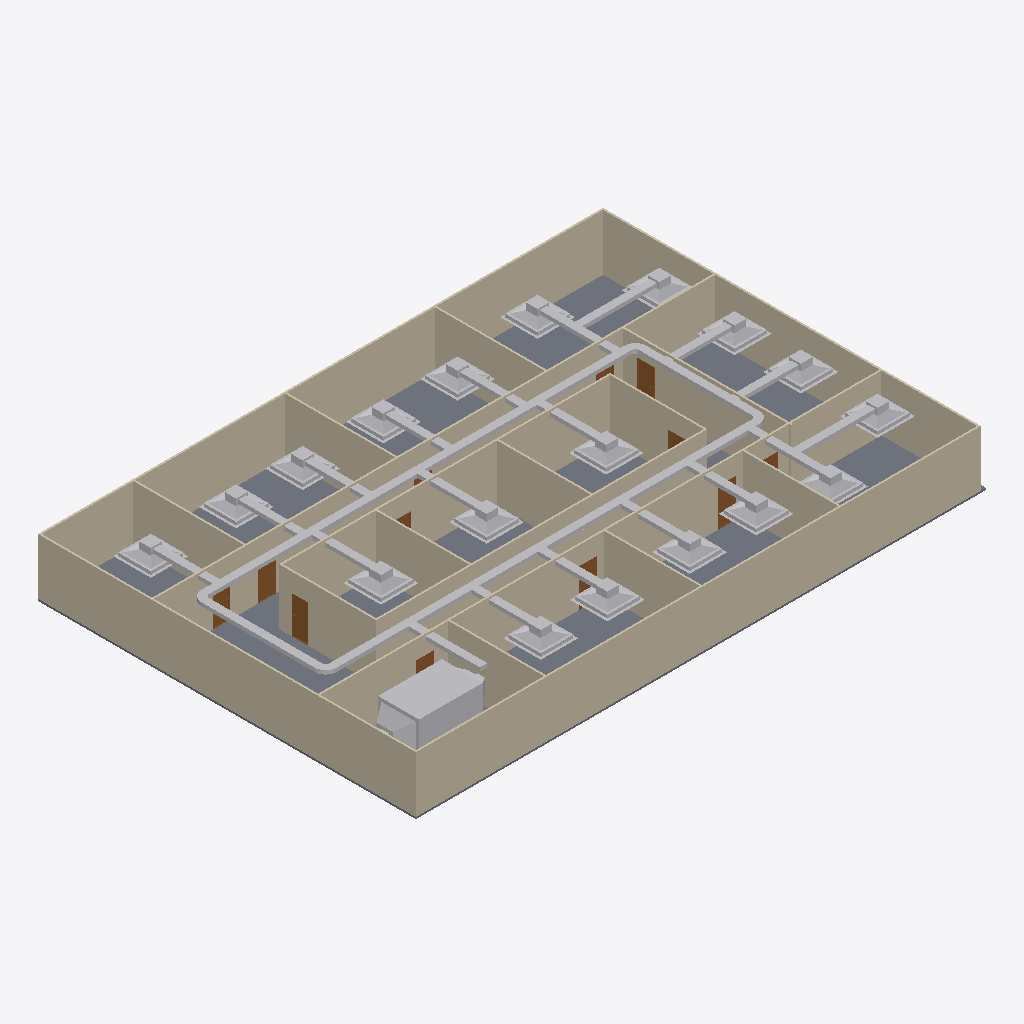
Isometric view of an IFC building model (IFC-SPF (STEP), schema IFC4, length unit metre), seen from the south-west, elements coloured by IFC class: 46 other elements (light grey), 20 walls (beige), 12 doors (brown), 1 slab (grey).
Extent 30.5 m × 20.2 m × 3.1 m (x, y, z). Storeys (2): GF at 0.00 m; DUCTING at 2.80 m. Elements (98): 23 IfcDuctFitting, 23 IfcDuctSegment, 20 IfcWall, 18 IfcAirTerminalBox, 12 IfcDoor, 1 IfcDistributionElement, 1 IfcSlab.

HEADER;
FILE_DESCRIPTION(('ViewDefinition[DesignTransferView]'),'2;1');
FILE_NAME('s08-activity.ifc','2026-10-26T21:03:19+08:00',(''),(''),'IfcOpenShell 0.8.5-post1','Bonsai 0.8.5-post1','Nobody');
FILE_SCHEMA(('IFC4'));
ENDSEC;
DATA;
#1=IFCPROJECT('3zt5O$T9T8$f08reIzjZBG',$,'My Project',$,$,$,$,(#14,#26),#9);
#31=IFCSITE('1NLrA44prEX92DnmwXdVUh',$,'My Site',$,$,#54,$,$,$,$,$,$,$,$);
#37=IFCBUILDING('1ea87Rwi56DAMd629yNbTu',$,'My Building',$,$,#60,$,$,$,$,$,$);
#43=IFCBUILDINGSTOREY('2of0Ajz6PECP2yaGtpU3l_',$,'GF',$,$,#66,$,$,$,$);
#1016=IFCBUILDINGSTOREY('3HTIekM2nDnOQ$CItJIcEO',$,'DUCTING',$,$,#4737,$,$,$,$);
#1325=IFCWALL('0D$5VMz2v6s8av8iII3Pg9',$,'Wall',$,$,#1472,#1331,$,$);
#4325=IFCSLAB('1WeeCF20jBz9meGcWBfQ4F',$,'Slab',$,$,#9535,#4340,$,$);
#1275=IFCWALL('1UDBmIW3567uetp1yQ1qI9',$,'Wall',$,$,#1536,#1281,$,$);
#1350=IFCWALL('0MRWzSognESQdIQWcQ80v9',$,'Wall',$,$,#1504,#1356,$,$);
#2199=IFCWALL('3v2aa1NzvEb9OH_5rmflzp',$,'Wall',$,$,#2210,#2205,$,$);
#1300=IFCWALL('0vjWYu7njEFBO_oOq$0Qyr',$,'Wall',$,$,#1311,#1306,$,$);
#2237=IFCWALL('38QhbdbKb9UujMqX3wlw11',$,'Wall',$,$,#2498,#2243,$,$);
#1691=IFCWALL('1FThg5$zvA0wdYF9edpZMy',$,'Wall',$,$,#1702,#1697,$,$);
#2287=IFCWALL('3teyjcrzf3uAgXpO0b$VhD',$,'Wall',$,$,#2434,#2293,$,$);
#9626=IFCDISTRIBUTIONELEMENT('07qRe6cdnFyBL2F0iVW83O',$,'Cube',$,$,#10942,#9627,$);
#4833=IFCDUCTSEGMENT('0SM60195H8w8p4jCCzUzeP',$,'DuctSegment',$,$,#7444,#4867,$,$);
#2588=IFCWALL('3wRS01hnLD4B$J95dhOsKc',$,'Wall',$,$,#2599,#2594,$,$);
#8826=IFCDUCTSEGMENT('1YQt6Dkij6BOHGsH5AnC9Z',$,'DuctSegment',$,$,#8950,#8864,$,$);
#2312=IFCWALL('3pHwNhcHT59BzMMTBJMF1f',$,'Wall',$,$,#2466,#2318,$,$);
#1575=IFCWALL('0yoypxvBj1LOjvNX_uVlxo',$,'Wall',$,$,#1586,#1581,$,$);
#1729=IFCWALL('3NWj3y039AvQIEMOySC9Fs',$,'Wall',$,$,#1740,#1735,$,$);
#2550=IFCWALL('0_i8dKuLTDOeOHoWA7rqIT',$,'Wall',$,$,#2561,#2556,$,$);
#4353=IFCWALL('34SAuU2qLCdwV$uj36b6u8',$,'Wall',$,$,#4382,#4364,$,$);
#2262=IFCWALL('32x$v5jALC4AtRDaSMpZN_',$,'Wall',$,$,#2273,#2268,$,$);
#2664=IFCWALL('2u5j55KIv7MPjPhu1A$avy',$,'Wall',$,$,#2675,#2670,$,$);
#2512=IFCWALL('1vx03Rlen1m8AGkws_VT06',$,'Wall',$,$,#2523,#2518,$,$);
#2626=IFCWALL('2Ys7X7SLPFIQVgD5yA6a41',$,'Wall',$,$,#2637,#2632,$,$);
#2702=IFCWALL('1CrOvByev4Z9g5C7MtL_BV',$,'Wall',$,$,#2713,#2708,$,$);
#1550=IFCWALL('35K1npWBPFGB3tO6w_xo94',$,'Wall',$,$,#1561,#1556,$,$);
#7580=IFCAIRTERMINALBOX('2jfztnOt54o9pTYbp6b_qn',$,'Plane',$,$,#7833,#7586,$,.CONSTANTFLOW.);
#8040=IFCAIRTERMINALBOX('1f_ajEJlnCuRk3SsBrHe2B',$,'Plane',$,$,#8142,#8046,$,.CONSTANTFLOW.);
#7937=IFCAIRTERMINALBOX('2BTlQVcXLAweeF3IlG7o53',$,'Plane',$,$,#8039,#7943,$,.CONSTANTFLOW.);
#7628=IFCAIRTERMINALBOX('24eoAg4o52zeuXDXsZVp82',$,'Plane',$,$,#7780,#7634,$,.CONSTANTFLOW.);
#7834=IFCAIRTERMINALBOX('0qN3javMP2lOvmhev64QP5',$,'Plane',$,$,#7936,#7840,$,.CONSTANTFLOW.);
#7781=IFCAIRTERMINALBOX('3WIVOgodj3YuSP4FfgyH3d',$,'Plane',$,$,#9490,#7787,$,.CONSTANTFLOW.);
#8143=IFCAIRTERMINALBOX('13_y3arczCAvUJVoJBbkxS',$,'Plane',$,$,#9495,#8149,$,.CONSTANTFLOW.);
#4948=IFCDUCTSEGMENT('0eLGa_vr12luAcEbOSgE8H',$,'DuctSegment',$,$,#8559,#4959,$,$);
#6356=IFCDUCTSEGMENT('3UZ718mir9Zu_WtIXbOKCU',$,'DuctSegment',$,$,#8930,#6394,$,$);
#6660=IFCAIRTERMINALBOX('3J7tpi76j3fRrJHbnusYNp',$,'Plane',$,$,#6979,#6661,$,.CONSTANTFLOW.);
#7083=IFCAIRTERMINALBOX('0z291s3h14keuUiB34NFau',$,'Plane',$,$,#7185,#7089,$,.CONSTANTFLOW.);
#9172=IFCAIRTERMINALBOX('38AelHcibBbPeDAsNiTH87',$,'Plane',$,$,#9545,#9178,$,.CONSTANTFLOW.);
#7382=IFCAIRTERMINALBOX('10xYAFYcP8SBHM2qdq9Vaw',$,'Plane',$,$,#9485,#7388,$,.CONSTANTFLOW.);
#8329=IFCAIRTERMINALBOX('2HiZxs8kbB6vi4HjRJRxcU',$,'Plane',$,$,#9505,#8335,$,.CONSTANTFLOW.);
#9388=IFCAIRTERMINALBOX('1BAtDbxOr6M8STEoLXQe0m',$,'Plane',$,$,#9555,#9394,$,.CONSTANTFLOW.);
#8236=IFCAIRTERMINALBOX('1nQ3oYvS51Y8wwSbLJYc7Q',$,'Plane',$,$,#9500,#8242,$,.CONSTANTFLOW.);
#7279=IFCAIRTERMINALBOX('3QGcv6tdP70fnisOvaW25q',$,'Plane',$,$,#7381,#7285,$,.CONSTANTFLOW.);
#6980=IFCAIRTERMINALBOX('0MXVct64nCzAEiQ6Z0sdMo',$,'Plane',$,$,#7082,#6986,$,.CONSTANTFLOW.);
#8422=IFCAIRTERMINALBOX('0bJ_OMuBbBkQ_LPbGseR6W',$,'Plane',$,$,#9171,#8428,$,.CONSTANTFLOW.);
#9265=IFCAIRTERMINALBOX('2Eh8a7oF987P$8Qn$7bq61',$,'Plane',$,$,#9387,#9271,$,.CONSTANTFLOW.);
#9220=IFCDUCTSEGMENT('2a9N2ULFDCAA5KRj_8be4f',$,'DuctSegment',$,$,#9337,#9254,$,$);
#9338=IFCDUCTSEGMENT('1ZI_8C1gDDAhxl6Bes1ndF',$,'DuctSegment',$,$,#9550,#9372,$,$);
#9663=IFCDUCTSEGMENT('037GE2RGXDl9yqazBZKivK',$,'DuctSegment',$,$,#10564,#9697,$,$);
#9122=IFCDUCTSEGMENT('2am0nJUXj0qP1SMJxe8Kwe',$,'DuctSegment',$,$,#9540,#9156,$,$);
#8377=IFCDUCTSEGMENT('24zyMgXmXBHPE0fF0xH9EV',$,'DuctSegment',$,$,#9116,#8411,$,$);
#8191=IFCDUCTSEGMENT('3wJj$qWnH2Ze2bAROP_fzc',$,'DuctSegment',$,$,#9525,#8225,$,$);
#7731=IFCDUCTSEGMENT('2XC_f6KMb4k9iNYI4gCWeM',$,'DuctSegment',$,$,#9515,#7765,$,$);
#8284=IFCDUCTSEGMENT('2HCN$tGQv8$gycgLuGWCK3',$,'DuctSegment',$,$,#9530,#8318,$,$);
#6930=IFCDUCTSEGMENT('0W53$rUDHFwR4FcZs9jL8C',$,'DuctSegment',$,$,#7032,#6964,$,$);
#8093=IFCDUCTSEGMENT('32Kk3pkY5CN9EIJfS5SaDr',$,'DuctSegment',$,$,#9520,#8127,$,$);
#7332=IFCDUCTSEGMENT('3LXSg7Xh58PxYwiaLf5cT4',$,'DuctSegment',$,$,#9510,#7366,$,$);
#3181=IFCDOOR('2Z4IKZk6T3uOgLuksZ$n1J',$,'Door',$,$,#3229,#3189,$,2.0,0.899999976158142,$,$,$);
#6539=IFCDUCTSEGMENT('3qa4UBO7bBXxBTb98bNjdR',$,'DuctSegment',$,$,#6676,#6550,$,$);
#7681=IFCDUCTSEGMENT('15rpSsB$bCNxPmipTkX1pw',$,'DuctSegment',$,$,#7886,#7715,$,$);
#7234=IFCDUCTSEGMENT('0XsLa3LwLExQqjG$x2To9O',$,'DuctSegment',$,$,#7331,#7268,$,$);
#7535=IFCDUCTSEGMENT('1ujK79B9HD1ukXTiXesN2h',$,'DuctSegment',$,$,#7730,#7569,$,$);
#7033=IFCDUCTSEGMENT('03daFvnYH73OAPd8rAex1u',$,'DuctSegment',$,$,#7135,#7067,$,$);
#7887=IFCDUCTSEGMENT('3Nph2AiCH3jB1dmniQeRkB',$,'DuctSegment',$,$,#7989,#7921,$,$);
#7990=IFCDUCTSEGMENT('0nqIygXf10kQuoqJzNpR3Y',$,'DuctSegment',$,$,#8092,#8024,$,$);
#7490=IFCDUCTSEGMENT('2SQKjLnMH438qfyIjrQSmo',$,'DuctSegment',$,$,#7680,#7524,$,$);
#2789=IFCDOOR('3rthb4eFTE2ewA2UoSTZgt',$,'Door',$,$,#2837,#2797,$,2.0,0.899999976158142,$,$,$);
#2936=IFCDOOR('3aJUCcbEb81PT6mTRJ_oF9',$,'Door',$,$,#2984,#2944,$,2.0,0.899999976158142,$,$,$);
#3034=IFCDOOR('2qRkcuSxvCU9c5r7QVoESM',$,'Door',$,$,#3082,#3042,$,2.0,0.899999976158142,$,$,$);
#2740=IFCDOOR('2LnVJoqvXBaO4_ziuu1DKX',$,'Door',$,$,#2788,#2748,$,2.0,0.899999976158142,$,$,$);
#3083=IFCDOOR('30CEYKCon5XA8T4MQxBbhR',$,'Door',$,$,#3131,#3091,$,2.0,0.899999976158142,$,$,$);
#9066=IFCDUCTFITTING('0PbA1PNB1DegXxGNTv0kqp',$,'DuctFitting',$,$,#9097,#9074,$,$);
#3132=IFCDOOR('0eMHgKDU58zOPgXUXjacjM',$,'Door',$,$,#3180,#3140,$,2.0,0.899999976158142,$,$,$);
#8790=IFCDUCTFITTING('0GU0IHo2v6ZOkJKTz6$iA9',$,'DuctFitting',$,$,#8821,#8798,$,$);
#8608=IFCDUCTFITTING('1SoUe9R1P5VRFQh3tek0Qf',$,'DuctFitting',$,$,#8640,#8617,$,$);
#3279=IFCDOOR('1bymHpNqP4VfyZ09w_pMT$',$,'Door',$,$,#3327,#3287,$,2.0,0.899999976158142,$,$,$);
#8978=IFCDUCTFITTING('059XIa9qPB5xfk1XwErCza',$,'DuctFitting',$,$,#9009,#8986,$,$);
#2985=IFCDOOR('3GoDDqP_r2HQ9fC8VupqIO',$,'Door',$,$,#3033,#2993,$,2.0,0.899999976158142,$,$,$);
#3230=IFCDOOR('1$2xEm4ofBvuae13WZ$5sF',$,'Door',$,$,#3278,#3238,$,2.0,0.899999976158142,$,$,$);
#2887=IFCDOOR('1oudh4tTvAkgae7JX9Q5CS',$,'Door',$,$,#2935,#2895,$,2.0,0.899999976158142,$,$,$);
#2838=IFCDOOR('130hECcDn76QwzqRrpcAN4',$,'Door',$,$,#2886,#2846,$,2.0,0.899999976158142,$,$,$);
ENDSEC;
